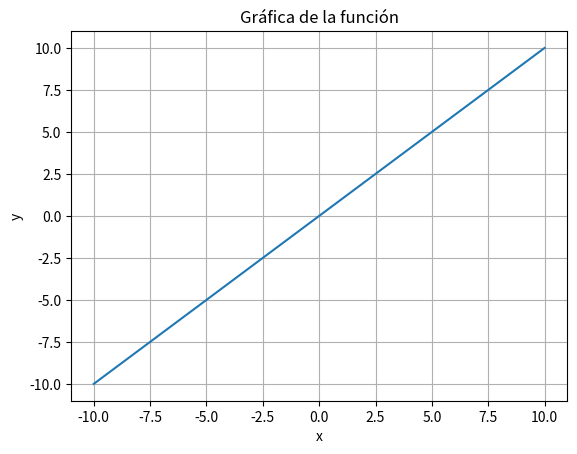

Write the Python code that produced this figure.
import matplotlib.pyplot as plt
import numpy as np
import sympy as sp
from sys import argv
import mpmath as mp

expression = 'x'
# Crear el objeto expr
x = sp.Symbol('x')
expr = sp.lambdify(x, expression, 'numpy')

# Generar el conjunto de datos x, y
x_data = np.linspace(-10, 10, 400)
y_data = expr(x_data)

# Graficar la función ingresada por el usuario
plt.plot(x_data, y_data)
plt.title('Gráfica de la función')
plt.xlabel('x')
plt.ylabel('y')
plt.grid(True)
plt.show()
